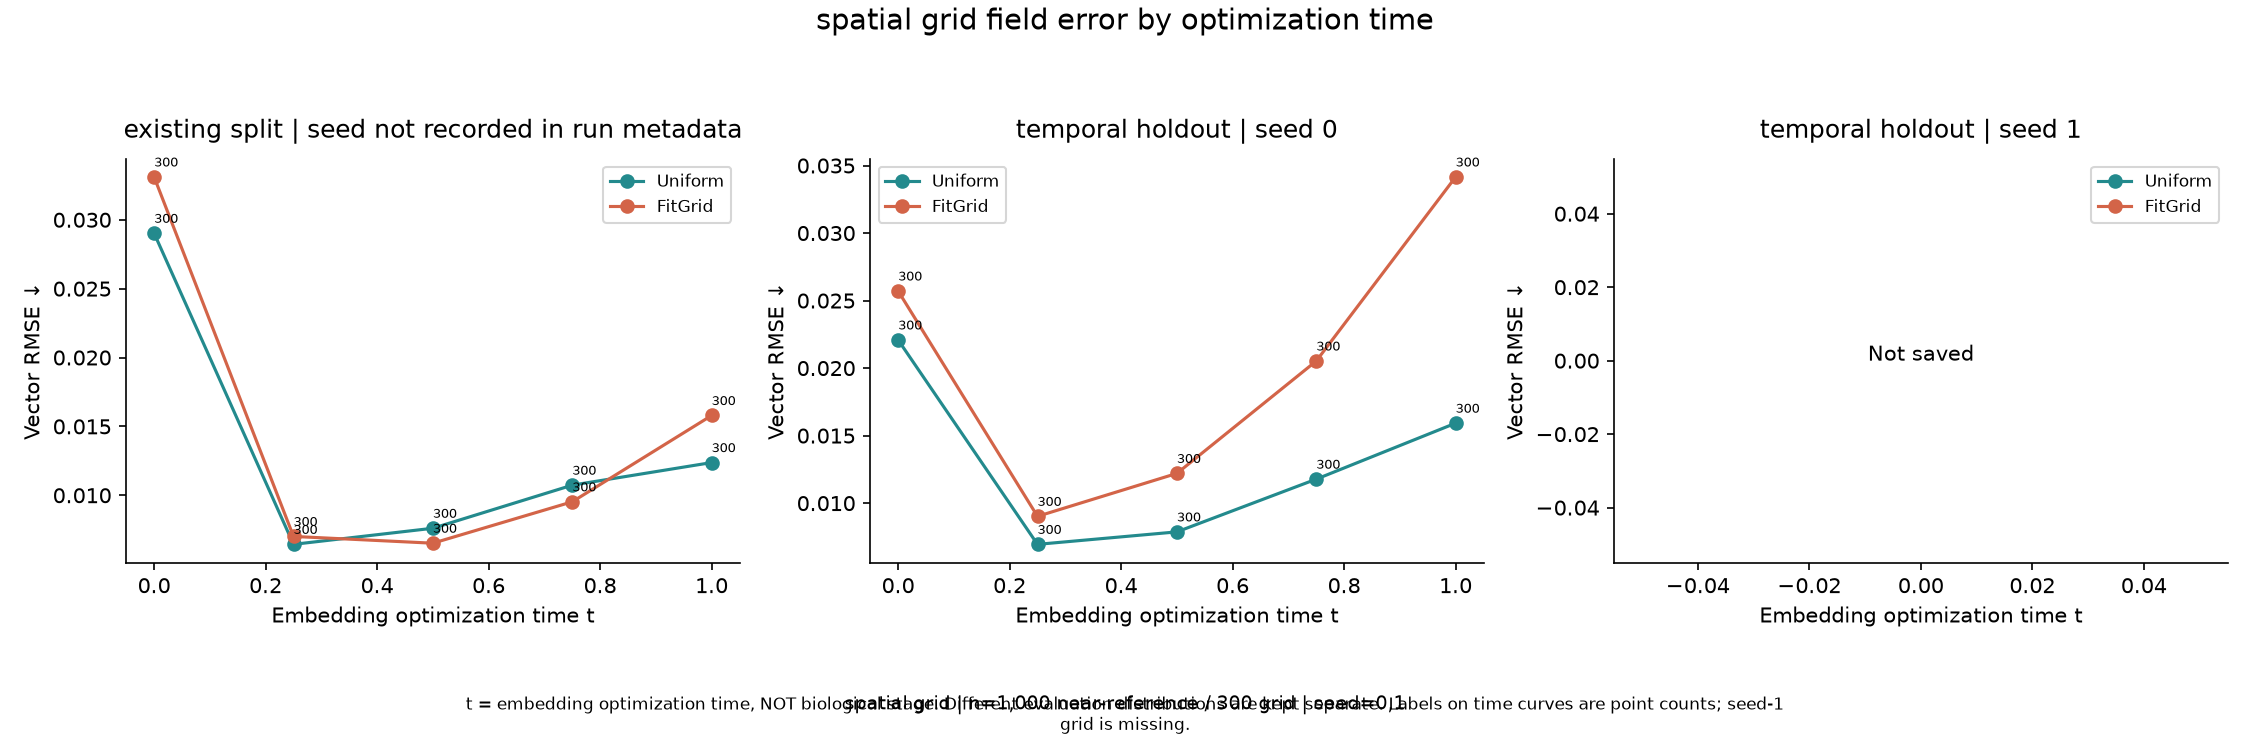

The file beside this chart, header and first rows:
context, split, training_seed, method, region, time_label, t, n_points, rmse, cosine, rmse_definition, source, saved_exact_metrics
existing, existing split, not recorded in run metadata, uniform_mc, spatial grid, t=0.00, 0.0, 300, 0.02902, 0.7948, sqrt(saved vs_exact.b_phi.mse_mean), /home/suzuki/Learn/UMAPing/runs/embryoid…, {"mse_mean": 0.0008421308011747897, "mse…
existing, existing split, not recorded in run metadata, uniform_mc, spatial grid, t=0.25, 0.25, 300, 0.006437, 0.7251, sqrt(saved vs_exact.b_phi.mse_mean), /home/suzuki/Learn/UMAPing/runs/embryoid…, {"mse_mean": 4.143880505580455e-05, "mse…
existing, existing split, not recorded in run metadata, uniform_mc, spatial grid, t=0.50, 0.5, 300, 0.007606, 0.731, sqrt(saved vs_exact.b_phi.mse_mean), /home/suzuki/Learn/UMAPing/runs/embryoid…, {"mse_mean": 5.7852372265188023e-05, "ms…
existing, existing split, not recorded in run metadata, uniform_mc, spatial grid, t=0.75, 0.75, 300, 0.01073, 0.7197, sqrt(saved vs_exact.b_phi.mse_mean), /home/suzuki/Learn/UMAPing/runs/embryoid…, {"mse_mean": 0.0001152192780864425, "mse…
existing, existing split, not recorded in run metadata, uniform_mc, spatial grid, t=1.00, 1.0, 300, 0.01237, 0.7327, sqrt(saved vs_exact.b_phi.mse_mean), /home/suzuki/Learn/UMAPing/runs/embryoid…, {"mse_mean": 0.00015313098265323788, "ms…
existing, existing split, not recorded in run metadata, fit_grid, spatial grid, t=0.00, 0.0, 300, 0.03311, 0.4109, sqrt(saved vs_exact.b_phi.mse_mean), /home/suzuki/Learn/UMAPing/runs/embryoid…, {"mse_mean": 0.0010960763320326805, "mse…
existing, existing split, not recorded in run metadata, fit_grid, spatial grid, t=0.25, 0.25, 300, 0.007012, 0.5581, sqrt(saved vs_exact.b_phi.mse_mean), /home/suzuki/Learn/UMAPing/runs/embryoid…, {"mse_mean": 4.917316618957557e-05, "mse…
existing, existing split, not recorded in run metadata, fit_grid, spatial grid, t=0.50, 0.5, 300, 0.006521, 0.6791, sqrt(saved vs_exact.b_phi.mse_mean), /home/suzuki/Learn/UMAPing/runs/embryoid…, {"mse_mean": 4.252441067364998e-05, "mse…
existing, existing split, not recorded in run metadata, fit_grid, spatial grid, t=0.75, 0.75, 300, 0.009527, 0.8224, sqrt(saved vs_exact.b_phi.mse_mean), /home/suzuki/Learn/UMAPing/runs/embryoid…, {"mse_mean": 9.075772686628625e-05, "mse…
existing, existing split, not recorded in run metadata, fit_grid, spatial grid, t=1.00, 1.0, 300, 0.01579, 0.8158, sqrt(saved vs_exact.b_phi.mse_mean), /home/suzuki/Learn/UMAPing/runs/embryoid…, {"mse_mean": 0.00024936068803071976, "ms…
temporal0, temporal holdout, 0, uniform_mc, spatial grid, t=0.00, 0.0, 300, 0.02209, 0.5866, sqrt(saved vs_exact.b_phi.mse_mean), /home/suzuki/Learn/UMAPing/runs/embryoid…, {"mse_mean": 0.00048775135655887425, "ms…
temporal0, temporal holdout, 0, uniform_mc, spatial grid, t=0.25, 0.25, 300, 0.006947, 0.6937, sqrt(saved vs_exact.b_phi.mse_mean), /home/suzuki/Learn/UMAPing/runs/embryoid…, {"mse_mean": 4.826499935006723e-05, "mse…
temporal0, temporal holdout, 0, uniform_mc, spatial grid, t=0.50, 0.5, 300, 0.007871, 0.8051, sqrt(saved vs_exact.b_phi.mse_mean), /home/suzuki/Learn/UMAPing/runs/embryoid…, {"mse_mean": 6.195218884386122e-05, "mse…
temporal0, temporal holdout, 0, uniform_mc, spatial grid, t=0.75, 0.75, 300, 0.01177, 0.8058, sqrt(saved vs_exact.b_phi.mse_mean), /home/suzuki/Learn/UMAPing/runs/embryoid…, {"mse_mean": 0.00013864126231055707, "ms…
temporal0, temporal holdout, 0, uniform_mc, spatial grid, t=1.00, 1.0, 300, 0.01592, 0.7826, sqrt(saved vs_exact.b_phi.mse_mean), /home/suzuki/Learn/UMAPing/runs/embryoid…, {"mse_mean": 0.00025344168534502387, "ms…
temporal0, temporal holdout, 0, fit_grid, spatial grid, t=0.00, 0.0, 300, 0.02571, 0.4689, sqrt(saved vs_exact.b_phi.mse_mean), /home/suzuki/Learn/UMAPing/runs/embryoid…, {"mse_mean": 0.0006609296542592347, "mse…
temporal0, temporal holdout, 0, fit_grid, spatial grid, t=0.25, 0.25, 300, 0.009022, 0.5823, sqrt(saved vs_exact.b_phi.mse_mean), /home/suzuki/Learn/UMAPing/runs/embryoid…, {"mse_mean": 8.139434066833928e-05, "mse…
temporal0, temporal holdout, 0, fit_grid, spatial grid, t=0.50, 0.5, 300, 0.0122, 0.6782, sqrt(saved vs_exact.b_phi.mse_mean), /home/suzuki/Learn/UMAPing/runs/embryoid…, {"mse_mean": 0.00014885119162499905, "ms…
temporal0, temporal holdout, 0, fit_grid, spatial grid, t=0.75, 0.75, 300, 0.02052, 0.71, sqrt(saved vs_exact.b_phi.mse_mean), /home/suzuki/Learn/UMAPing/runs/embryoid…, {"mse_mean": 0.00042122474405914545, "ms…
temporal0, temporal holdout, 0, fit_grid, spatial grid, t=1.00, 1.0, 300, 0.03415, 0.67, sqrt(saved vs_exact.b_phi.mse_mean), /home/suzuki/Learn/UMAPing/runs/embryoid…, {"mse_mean": 0.0011664043413475156, "mse…
